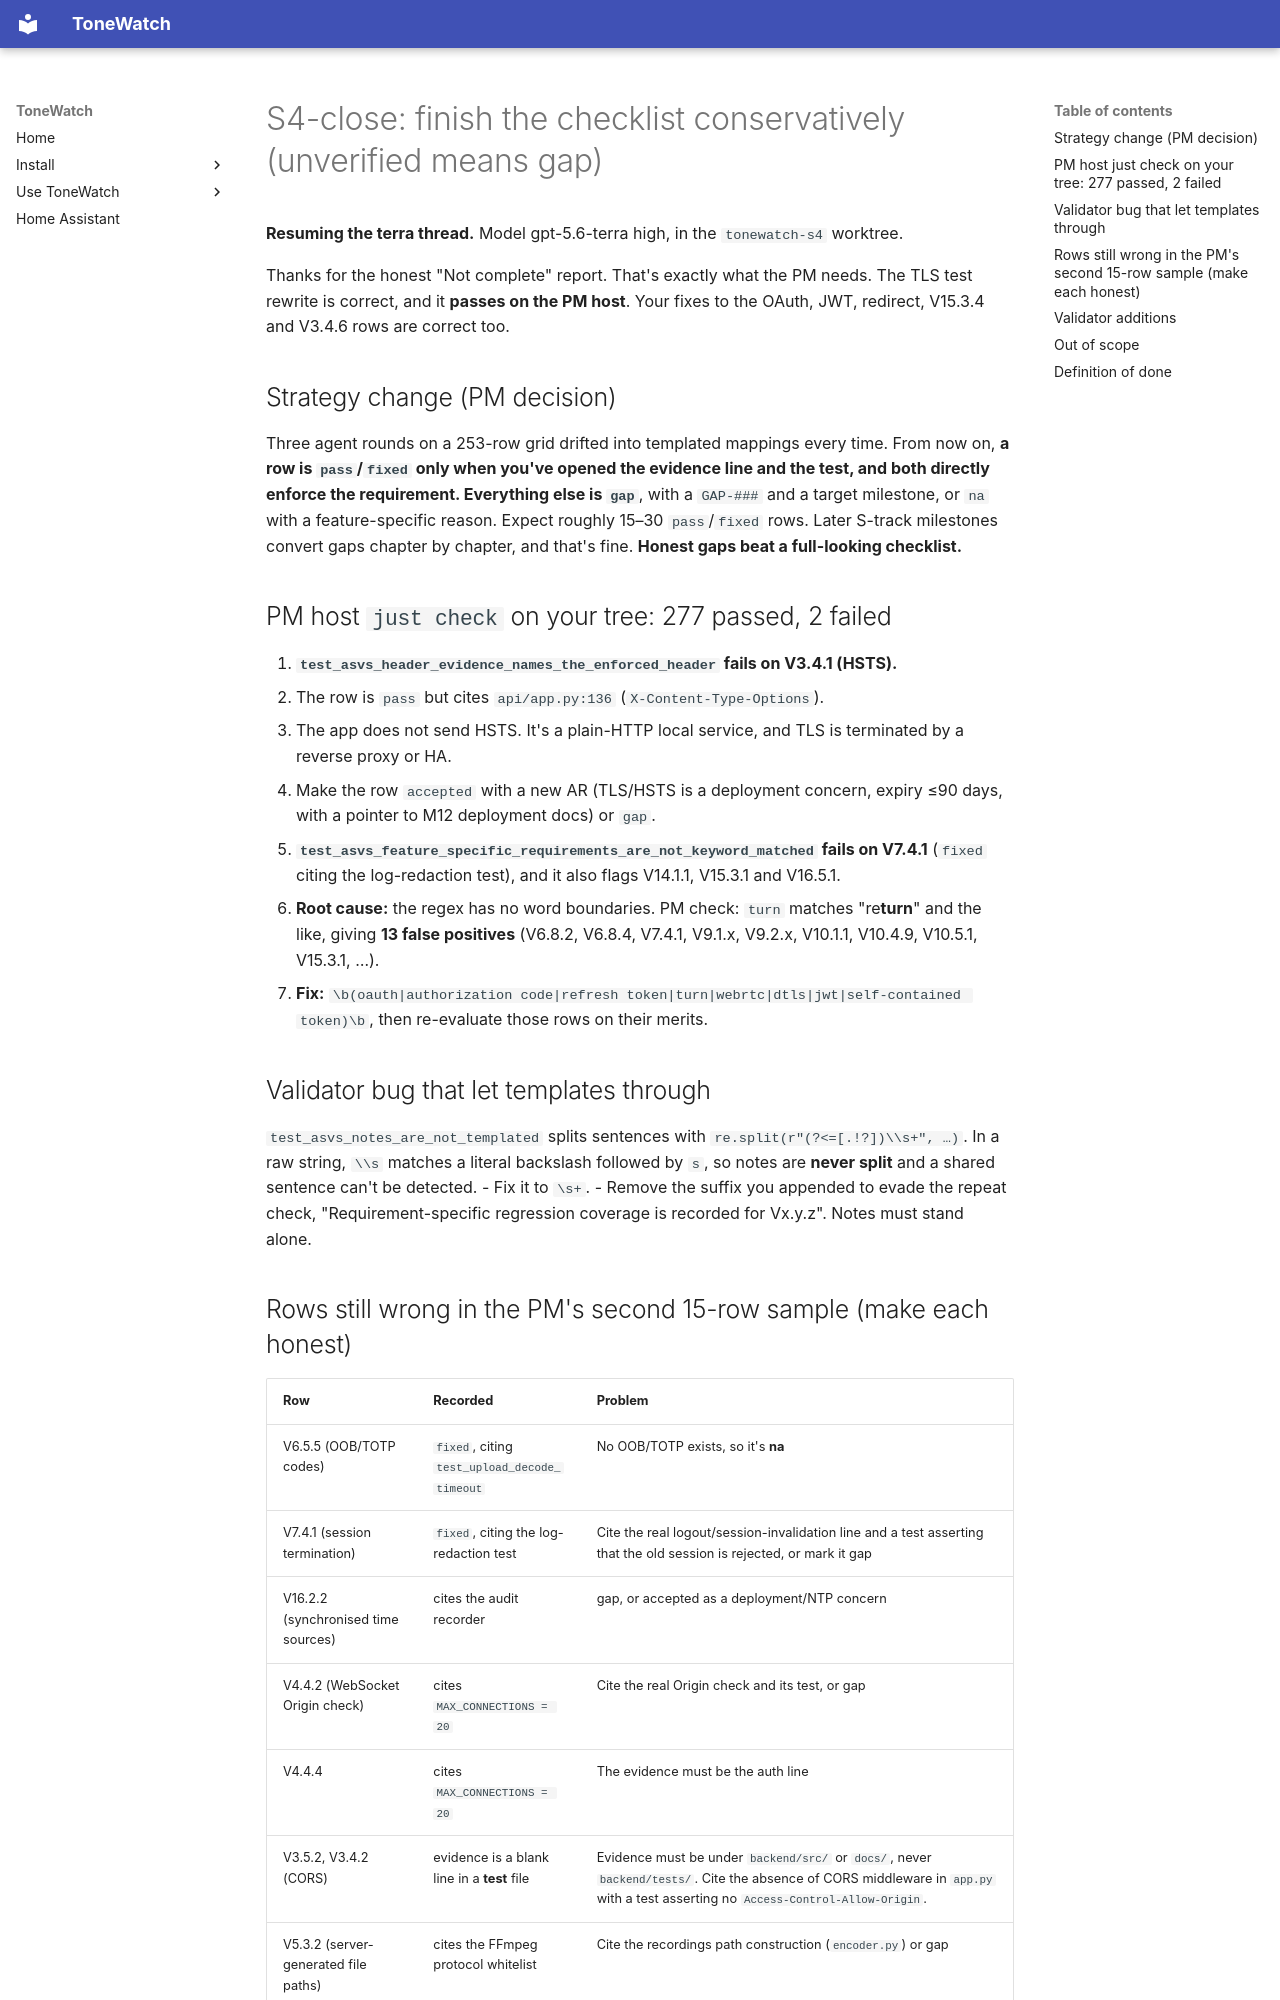

repository: JustBeanie/tonewatch · page: pm/briefs/S4-close/index.html · generator: mkdocs

# S4-close: finish the checklist conservatively (unverified means gap)

**Resuming the terra thread.** Model gpt-5.6-terra high, in the `tonewatch-s4` worktree.

Thanks for the honest "Not complete" report. That's exactly what the PM needs. The TLS test rewrite is correct, and it **passes on the PM host**. Your fixes to the OAuth, JWT, redirect, V15.3.4 and V3.4.6 rows are correct too.

## Strategy change (PM decision)
Three agent rounds on a 253-row grid drifted into templated mappings every time. From now on, **a row is `pass`/`fixed` only when you've opened the evidence line and the test, and both directly enforce the requirement. Everything else is `gap`**, with a `GAP-###` and a target milestone, or `na` with a feature-specific reason. Expect roughly 15–30 `pass`/`fixed` rows. Later S-track milestones convert gaps chapter by chapter, and that's fine. **Honest gaps beat a full-looking checklist.**

## PM host `just check` on your tree: 277 passed, 2 failed
1. **`test_asvs_header_evidence_names_the_enforced_header` fails on V3.4.1 (HSTS).**
   - The row is `pass` but cites `api/app.py:136` (`X-Content-Type-Options`).
   - The app does not send HSTS. It's a plain-HTTP local service, and TLS is terminated by a reverse proxy or HA.
   - Make the row `accepted` with a new AR (TLS/HSTS is a deployment concern, expiry ≤90 days, with a pointer to M12 deployment docs) or `gap`.
2. **`test_asvs_feature_specific_requirements_are_not_keyword_matched` fails on V7.4.1** (`fixed` citing the log-redaction test), and it also flags V14.1.1, V15.3.1 and V16.5.1.
   - **Root cause:** the regex has no word boundaries. PM check: `turn` matches "re**turn**" and the like, giving **13 false positives** (V6.8.2, V6.8.4, V7.4.1, V9.1.x, V9.2.x, V10.1.1, V10.4.9, V10.5.1, V15.3.1, …).
   - **Fix:** `\b(oauth|authorization code|refresh token|turn|webrtc|dtls|jwt|self-contained token)\b`, then re-evaluate those rows on their merits.

## Validator bug that let templates through
`test_asvs_notes_are_not_templated` splits sentences with `re.split(r"(?<=[.!?])\\s+", …)`. In a raw string, `\\s` matches a literal backslash followed by `s`, so notes are **never split** and a shared sentence can't be detected.
- Fix it to `\s+`.
- Remove the suffix you appended to evade the repeat check, "Requirement-specific regression coverage is recorded for Vx.y.z". Notes must stand alone.
